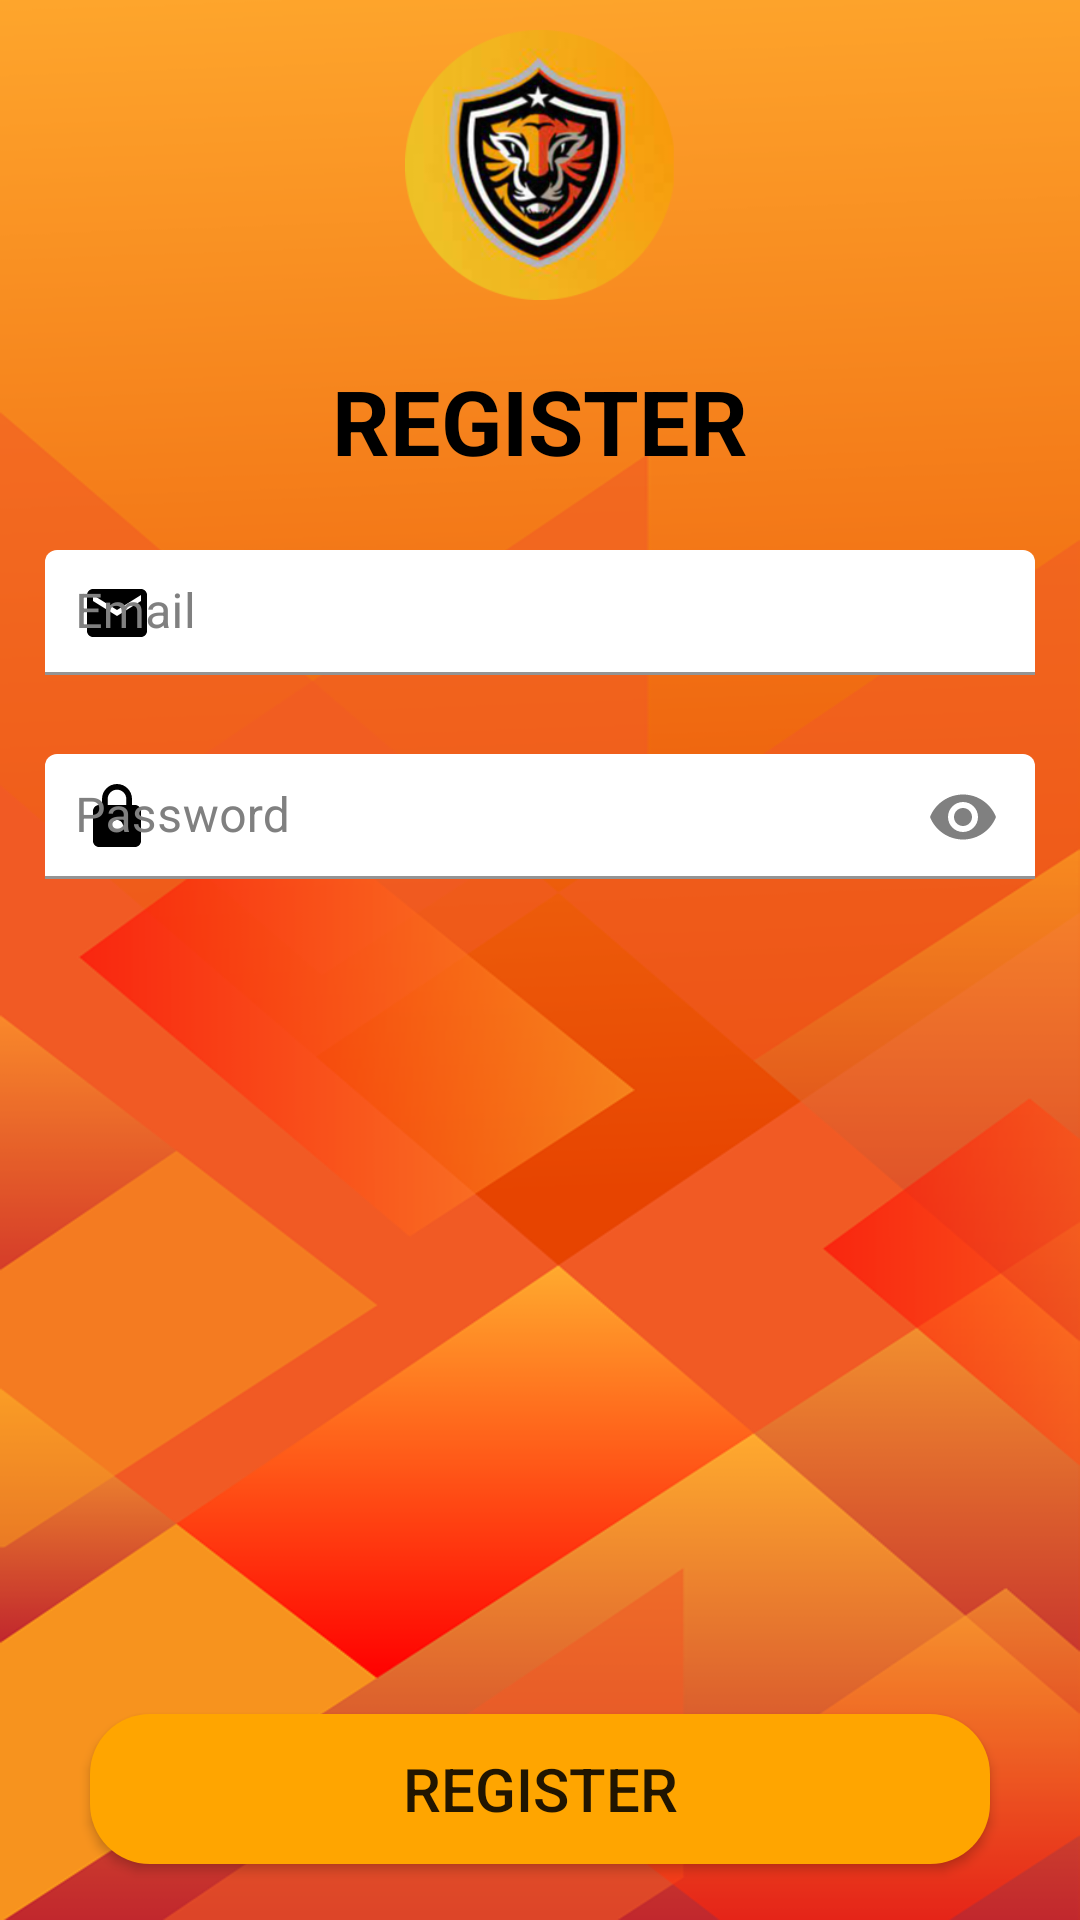

Android layout source for this screen:
<!-- AndroidManifest.xml: application theme Theme.Recordly -->
<!-- res/layout/activity_register.xml -->
<?xml version="1.0" encoding="utf-8"?>
<RelativeLayout xmlns:android="http://schemas.android.com/apk/res/android"
    xmlns:app="http://schemas.android.com/apk/res-auto"
    xmlns:tools="http://schemas.android.com/tools"
    android:id="@+id/register_layout"
    android:layout_width="match_parent"
    android:layout_height="match_parent"
    android:background="@drawable/cover_horizontal"
    android:orientation="vertical"
    tools:context=".Register">

    <ImageView
        android:id="@+id/main_logo"
        android:layout_width="90dp"
        android:layout_height="90dp"
        android:layout_marginTop="10dp"
        android:src="@drawable/logo_round"
        android:layout_centerHorizontal="true"/>


    <TextView
        android:id="@+id/title_register"
        android:layout_width="match_parent"
        android:layout_height="wrap_content"
        android:layout_marginTop="20dp"
        android:layout_below="@id/main_logo"
        android:gravity="center"
        android:text="REGISTER"
        android:textColor="@color/black"
        android:textSize="30sp"
        android:textStyle="bold" />





    <com.google.android.material.textfield.TextInputLayout
        android:id="@+id/email_reg"
        android:layout_width="330dp"
        android:layout_height="wrap_content"
        android:layout_below="@+id/title_register"
        android:layout_centerInParent="true"
        android:layout_marginTop="10dp"
        android:hint="Email"
        android:textColorHint="@color/Grey"
        app:endIconMode="clear_text"
        app:endIconTint="@color/Grey"
        app:startIconDrawable="@drawable/ic_baseline_email_24_black"
        app:startIconTint="@color/black">

        <com.google.android.material.textfield.TextInputEditText
            android:id="@+id/email_reg1"
            android:backgroundTint="@color/white"
            android:layout_width="match_parent"
            android:layout_height="wrap_content"
            android:layout_marginTop="10dp"
            android:background="@drawable/text_bg"
            android:inputType="textEmailAddress"
            android:paddingLeft="10dp"
            android:paddingTop="10dp"
            android:paddingBottom="10dp"
            android:textColor="@color/black" />
    </com.google.android.material.textfield.TextInputLayout>


    <com.google.android.material.textfield.TextInputLayout
        android:id="@+id/schoolID_reg"
        android:layout_width="330dp"
        android:layout_height="wrap_content"
        android:layout_below="@+id/email_reg"
        android:layout_centerInParent="true"
        android:layout_marginTop="10dp"
        android:hint="Password"
        android:textColorHint="@color/Grey"
        app:endIconMode="password_toggle"
        app:endIconTint="@color/Grey"
        app:startIconDrawable="@drawable/ic_baseline_lock_24_black"
        app:startIconTint="@color/black">

        <com.google.android.material.textfield.TextInputEditText
            android:id="@+id/schoolID_reg1"
            android:backgroundTint="@color/white"
            android:layout_width="match_parent"
            android:layout_height="wrap_content"
            android:layout_marginTop="10dp"
            android:background="@drawable/text_bg"
            android:inputType="textPassword"
            android:paddingLeft="10dp"
            android:paddingTop="10dp"
            android:paddingBottom="10dp"
            android:textColor="@color/black" />
    </com.google.android.material.textfield.TextInputLayout>

    <ImageView
        android:id="@+id/QR_GEN"
        android:layout_width="205dp"
        android:layout_height="195dp"
        android:layout_below="@+id/schoolID_reg"
        android:layout_centerInParent="true"
        android:layout_marginTop="30dp"
        android:hint="Last Name"
        android:padding="10dp"
        android:paddingLeft="5dp"
        android:textColor="@color/black" />


    <Button
        android:id="@+id/register_btn"
        android:layout_width="300dp"
        android:layout_height="50dp"
        android:layout_below="@id/QR_GEN"
        android:layout_centerInParent="true"
        android:layout_marginTop="50dp"

        android:background="@drawable/ripple_effect"
        android:text="REGISTER"
        android:textSize="20dp" />


</RelativeLayout>
<!-- resources referenced by this layout -->
<resources>
  <color name="Grey">#808080</color>
  <color name="black">#FF000000</color>
  <color name="white">#FFFFFFFF</color>
  <!-- drawable cover_horizontal: png bitmap (drawable-v24, 82492 bytes) -->
  <!-- drawable ic_baseline_email_24_black (drawable) -->
  <vector android:height="24dp" android:tint="#070505"
      android:viewportHeight="24" android:viewportWidth="24"
      android:width="24dp" xmlns:android="http://schemas.android.com/apk/res/android">
      <path android:fillColor="@android:color/white" android:pathData="M20,4L4,4c-1.1,0 -1.99,0.9 -1.99,2L2,18c0,1.1 0.9,2 2,2h16c1.1,0 2,-0.9 2,-2L22,6c0,-1.1 -0.9,-2 -2,-2zM20,8l-8,5 -8,-5L4,6l8,5 8,-5v2z"/>
  </vector>
  <!-- drawable ic_baseline_lock_24_black (drawable) -->
  <vector android:height="24dp" android:tint="#070505"
      android:viewportHeight="24" android:viewportWidth="24"
      android:width="24dp" xmlns:android="http://schemas.android.com/apk/res/android">
      <path android:fillColor="@android:color/white" android:pathData="M18,8h-1L17,6c0,-2.76 -2.24,-5 -5,-5S7,3.24 7,6v2L6,8c-1.1,0 -2,0.9 -2,2v10c0,1.1 0.9,2 2,2h12c1.1,0 2,-0.9 2,-2L20,10c0,-1.1 -0.9,-2 -2,-2zM12,17c-1.1,0 -2,-0.9 -2,-2s0.9,-2 2,-2 2,0.9 2,2 -0.9,2 -2,2zM15.1,8L8.9,8L8.9,6c0,-1.71 1.39,-3.1 3.1,-3.1 1.71,0 3.1,1.39 3.1,3.1v2z"/>
  </vector>
  <!-- drawable logo_round: png bitmap (drawable, 73268 bytes) -->
  <!-- drawable ripple_effect (drawable) -->
  <?xml version="1.0" encoding="utf-8"?>
  <ripple xmlns:android="http://schemas.android.com/apk/res/android"
      android:color="#ACD613">
  
      <item>
          <shape android:shape="rectangle">
              <solid android:color="@color/Orange"/>
              <corners android:radius="20dp"/>
          </shape>
      </item>
  </ripple>
  <style name="Theme.Recordly" parent="Theme.MaterialComponents.DayNight.DarkActionBar">
          
          <item name="colorPrimary">@color/purple_500</item>
          <item name="colorPrimaryVariant">@color/purple_700</item>
          <item name="colorOnPrimary">@color/white</item>
          
          <item name="colorSecondary">@color/teal_200</item>
          <item name="colorSecondaryVariant">@color/teal_700</item>
          <item name="colorOnSecondary">@color/black</item>
          
          <item name="android:statusBarColor" tools:targetApi="l">?attr/colorPrimaryVariant</item>
          
      </style>
  <color name="Orange">#FFA500</color>
  <color name="purple_500">#FF6200EE</color>
  <color name="purple_700">#FF3700B3</color>
  <color name="teal_200">#FF03DAC5</color>
  <color name="teal_700">#FF018786</color>
</resources>
